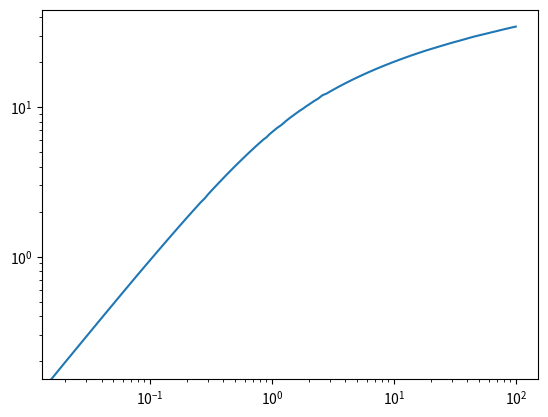

Here is the Python script that generated this plot:


import matplotlib.pyplot as plt

#Hertwig
#Induktivität eines Leiters gegen Erde

P2hl=[
    [0.0,   0.1,   0.2,   0.3,   0.4,   0.5,   0.6,   0.7,   0.8,   0.9,   1.0],
    [0.0000,0.0975,0.1900,0.2778,0.3608,0.4393,0.5136,0.5840,0.6507,0.7139,0.7740],
]
Q2lh=[
    [0.0,   0.1,   0.2,   0.3,   0.4,   0.5,
     0.6,   0.7,   0.8,   0.9,   1.0],
    [1.0000,1.0499,1.0997,1.1489,1.1975,1.2452,
     1.2918,1.3373,1.3819,1.4251,1.4672],
]

#Induktivität mehrer Leiters gegen Erde

kn=[
    [2,3,    4,    5,    6,   7,   8,   9,   10,  11,  12,  13,  14,  15,  16,  17,  18,  19,  20],
    [0,0.308,0.621,0.906,1.18,1.43,1.66,1.86,2.05,2.22,2.37,2.51,2.63,2.74,2.85,2.95,3.04,3.14,3.24],
]

KDl=[
    [0.00,  0.02,  0.04,  0.06,  0.08,  0.10,  0.12, 0.14, 0.16, 0.18, 0.20, 0.22, 0.24, 0.26, 0.28, 0.30, 0.32, 0.34, 0.36, 0.38, 0.40, 0.42, 0.44, 0.46, 0.48, 0.50, 0.55, 0.60, 0.65, 0.70, 0.75, 0.80, 0.85, 0.90, 0.95, 1.00, 1.10, 1.20, 1.30, 1.40, 1.50, 1.60, 1.70, 1.80, 1.90, 2.00, 2.20, 2.40, 2.60, 2.80, 3.00, 3.50, 4.00, 4.50, 5.00, 6.00, 7.00, 8.00, 9.00, 10.0, 12.0, 14.0, 16.0, 18.0, 20.0, 25.0, 30.0, 35.0, 40.0, 45.0, 50.0, 60.0, 70.0, 80.0, 90.0, 100.0],
    [0.0000,0.1957,0.3882,0.5776,0.7643,0.9465,1.126,1.303,1.477,1.648,1.817,1.982,2.144,2.305,2.446,2.616,2.769,2.919,3.067,3.212,3.355,3.497,3.635,3.771,3.905,4.039,4.358,4.668,4.969,5.256,5.535,5.803,6.063,6.271,6.559,6.795,7.244,7.610,8.060,8.453,8.811,9.154,9.480,9.769,10.09,10.37,10.93,11.41,12.01,12.30,12.71,13.63,14.43,15.14,15.78,16.90,17.85,18.68,19.41,20.07,21.21,22.18,23.01,23.76,24.40,25.78,26.93,27.87,28.74,29.53,30.16,31.26,32.24,33.11,33.86,34.53],
#Korrektur! Originale: 0.28:2.406; 0.90:6.171; 1.20:7.510; 1.80:9.569; 2.60:12.01
]

plt.figure()
#plt.plot(Q2lh[0],Q2lh[1])
#plt.plot(P2hl[0],P2hl[1])
#plt.plot(nk[0],nk[1])
plt.plot(KDl[0],KDl[1])
plt.xscale('log')
plt.yscale('log')
plt.show()
